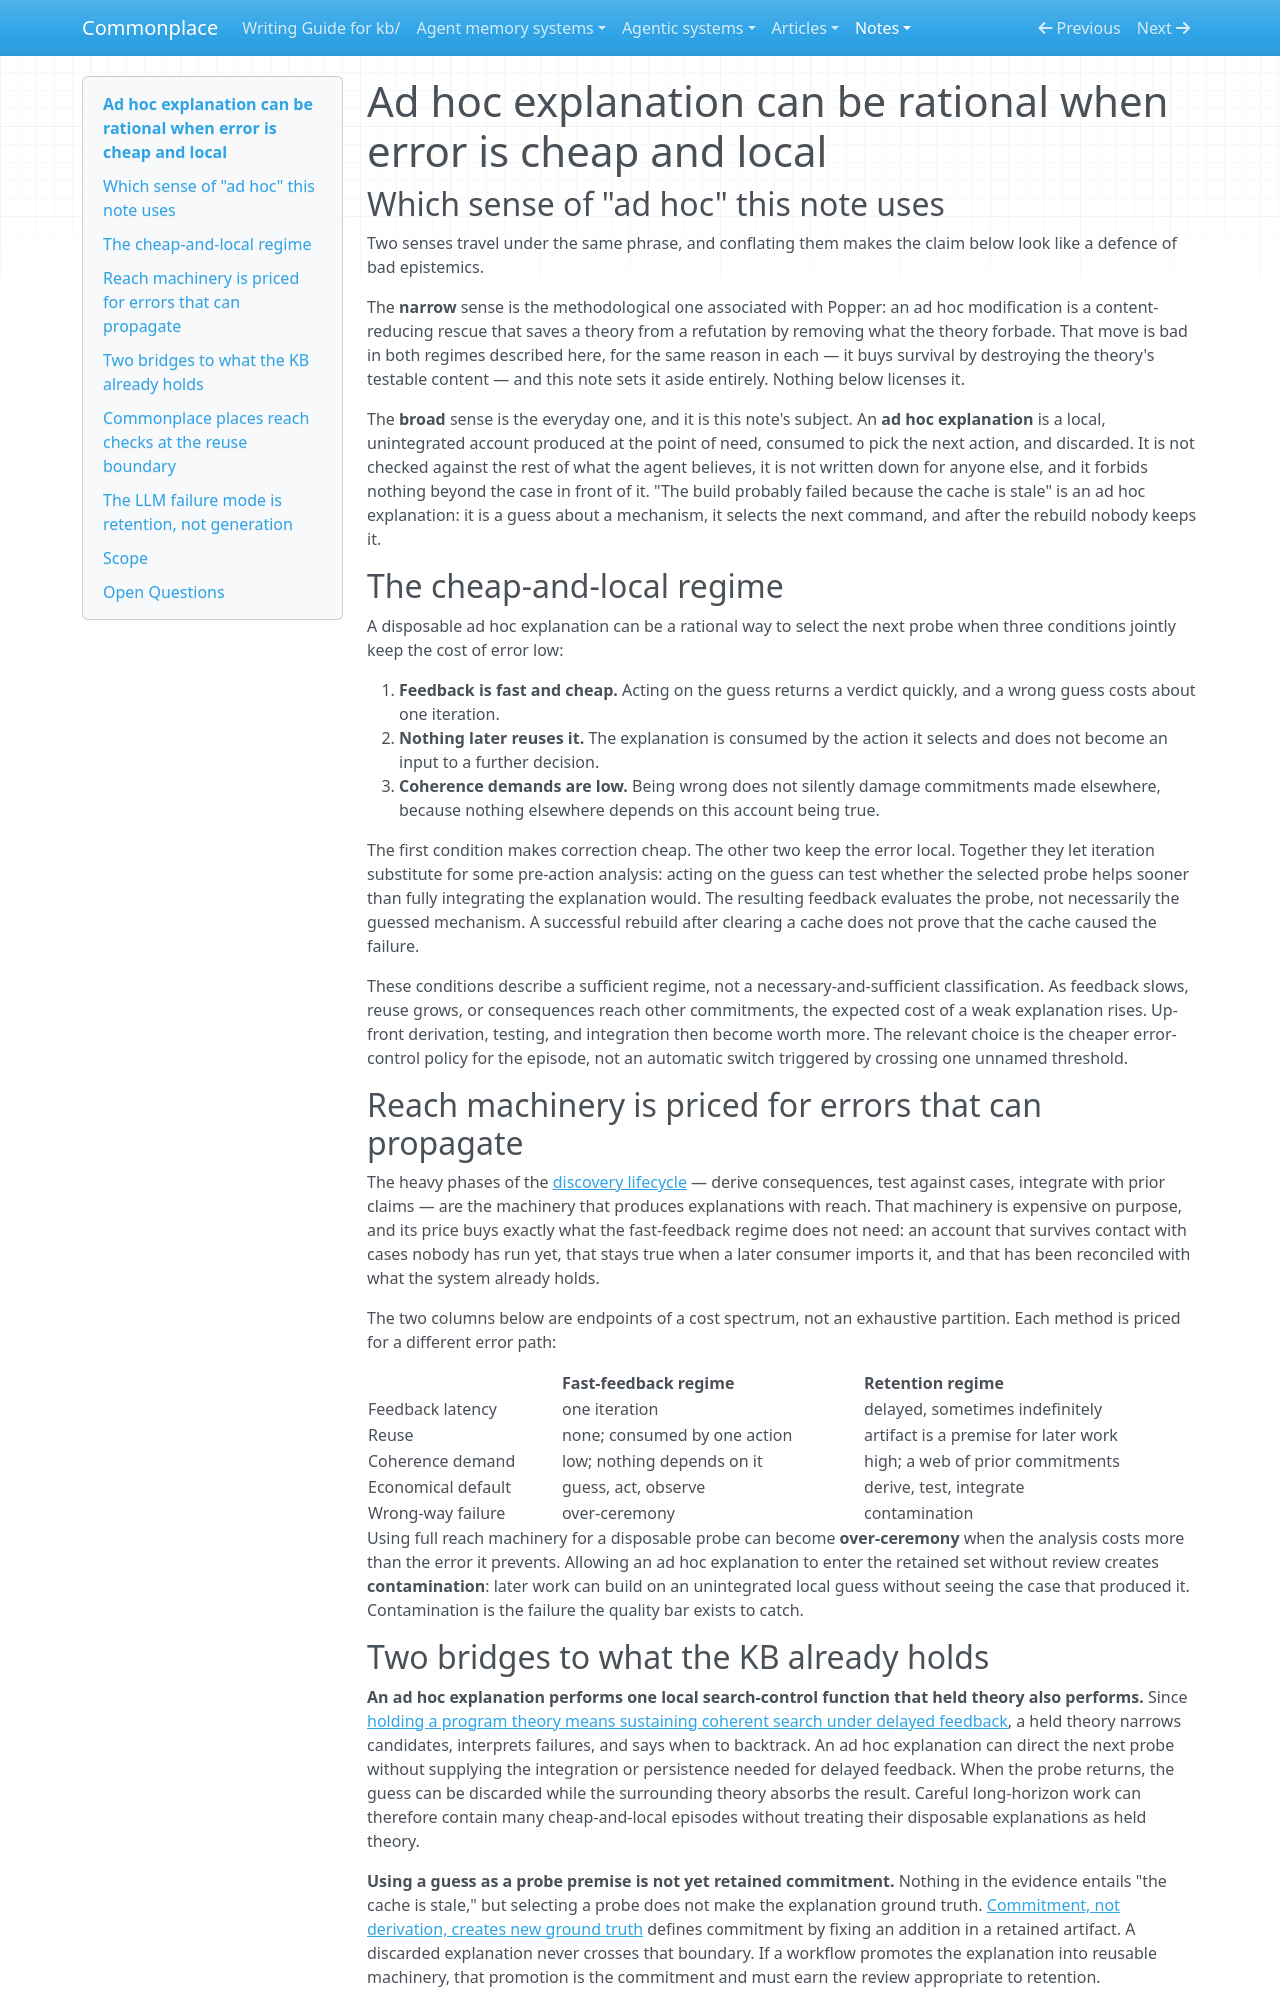

repository: zby/commonplace · page: notes/ad-hoc-explanation-can-be-rational-when-error-is-cheap-and-local/index.html · generator: mkdocs

---
description: "Explains why a disposable local guess can rationally select the next probe when error is cheap and contained, while retained explanations need reach checks"
type: types/note.md
traits: [title-as-claim, has-comparison, synthesis]
tags: [learning-theory, discovery, kb-maintenance, claims-and-grounding]
---

# Ad hoc explanation can be rational when error is cheap and local

## Which sense of "ad hoc" this note uses

Two senses travel under the same phrase, and conflating them makes the claim below look like a defence of bad epistemics.

The **narrow** sense is the methodological one associated with Popper: an ad hoc modification is a content-reducing rescue that saves a theory from a refutation by removing what the theory forbade. That move is bad in both regimes described here, for the same reason in each — it buys survival by destroying the theory's testable content — and this note sets it aside entirely. Nothing below licenses it.

The **broad** sense is the everyday one, and it is this note's subject. An **ad hoc explanation** is a local, unintegrated account produced at the point of need, consumed to pick the next action, and discarded. It is not checked against the rest of what the agent believes, it is not written down for anyone else, and it forbids nothing beyond the case in front of it. "The build probably failed because the cache is stale" is an ad hoc explanation: it is a guess about a mechanism, it selects the next command, and after the rebuild nobody keeps it.

## The cheap-and-local regime

A disposable ad hoc explanation can be a rational way to select the next probe when three conditions jointly keep the cost of error low:

1. **Feedback is fast and cheap.** Acting on the guess returns a verdict quickly, and a wrong guess costs about one iteration.
2. **Nothing later reuses it.** The explanation is consumed by the action it selects and does not become an input to a further decision.
3. **Coherence demands are low.** Being wrong does not silently damage commitments made elsewhere, because nothing elsewhere depends on this account being true.

The first condition makes correction cheap. The other two keep the error local. Together they let iteration substitute for some pre-action analysis: acting on the guess can test whether the selected probe helps sooner than fully integrating the explanation would. The resulting feedback evaluates the probe, not necessarily the guessed mechanism. A successful rebuild after clearing a cache does not prove that the cache caused the failure.

These conditions describe a sufficient regime, not a necessary-and-sufficient classification. As feedback slows, reuse grows, or consequences reach other commitments, the expected cost of a weak explanation rises. Up-front derivation, testing, and integration then become worth more. The relevant choice is the cheaper error-control policy for the episode, not an automatic switch triggered by crossing one unnamed threshold.

## Reach machinery is priced for errors that can propagate

The heavy phases of the [discovery lifecycle](./definitions/discovery-lifecycle.md) — derive consequences, test against cases, integrate with prior claims — are the machinery that produces explanations with reach. That machinery is expensive on purpose, and its price buys exactly what the fast-feedback regime does not need: an account that survives contact with cases nobody has run yet, that stays true when a later consumer imports it, and that has been reconciled with what the system already holds.

The two columns below are endpoints of a cost spectrum, not an exhaustive partition. Each method is priced for a different error path:

| | Fast-feedback regime | Retention regime |
|---|---|---|
| Feedback latency | one iteration | delayed, sometimes indefinitely |
| Reuse | none; consumed by one action | artifact is a premise for later work |
| Coherence demand | low; nothing depends on it | high; a web of prior commitments |
| Economical default | guess, act, observe | derive, test, integrate |
| Wrong-way failure | over-ceremony | contamination |

Using full reach machinery for a disposable probe can become **over-ceremony** when the analysis costs more than the error it prevents. Allowing an ad hoc explanation to enter the retained set without review creates **contamination**: later work can build on an unintegrated local guess without seeing the case that produced it. Contamination is the failure the quality bar exists to catch.

## Two bridges to what the KB already holds

**An ad hoc explanation performs one local search-control function that held theory also performs.** Since [holding a program theory means sustaining coherent search under delayed feedback](./program-theory-sustains-search-under-delayed-feedback.md), a held theory narrows candidates, interprets failures, and says when to backtrack. An ad hoc explanation can direct the next probe without supplying the integration or persistence needed for delayed feedback. When the probe returns, the guess can be discarded while the surrounding theory absorbs the result. Careful long-horizon work can therefore contain many cheap-and-local episodes without treating their disposable explanations as held theory.

**Using a guess as a probe premise is not yet retained commitment.** Nothing in the evidence entails "the cache is stale," but selecting a probe does not make the explanation ground truth. [Commitment, not derivation, creates new ground truth](./commitment-not-derivation-creates-new-ground-truth.md) defines commitment by fixing an addition in a retained artifact. A discarded explanation never crosses that boundary. If a workflow promotes the explanation into reusable machinery, that promotion is the commitment and must earn the review appropriate to retention.
